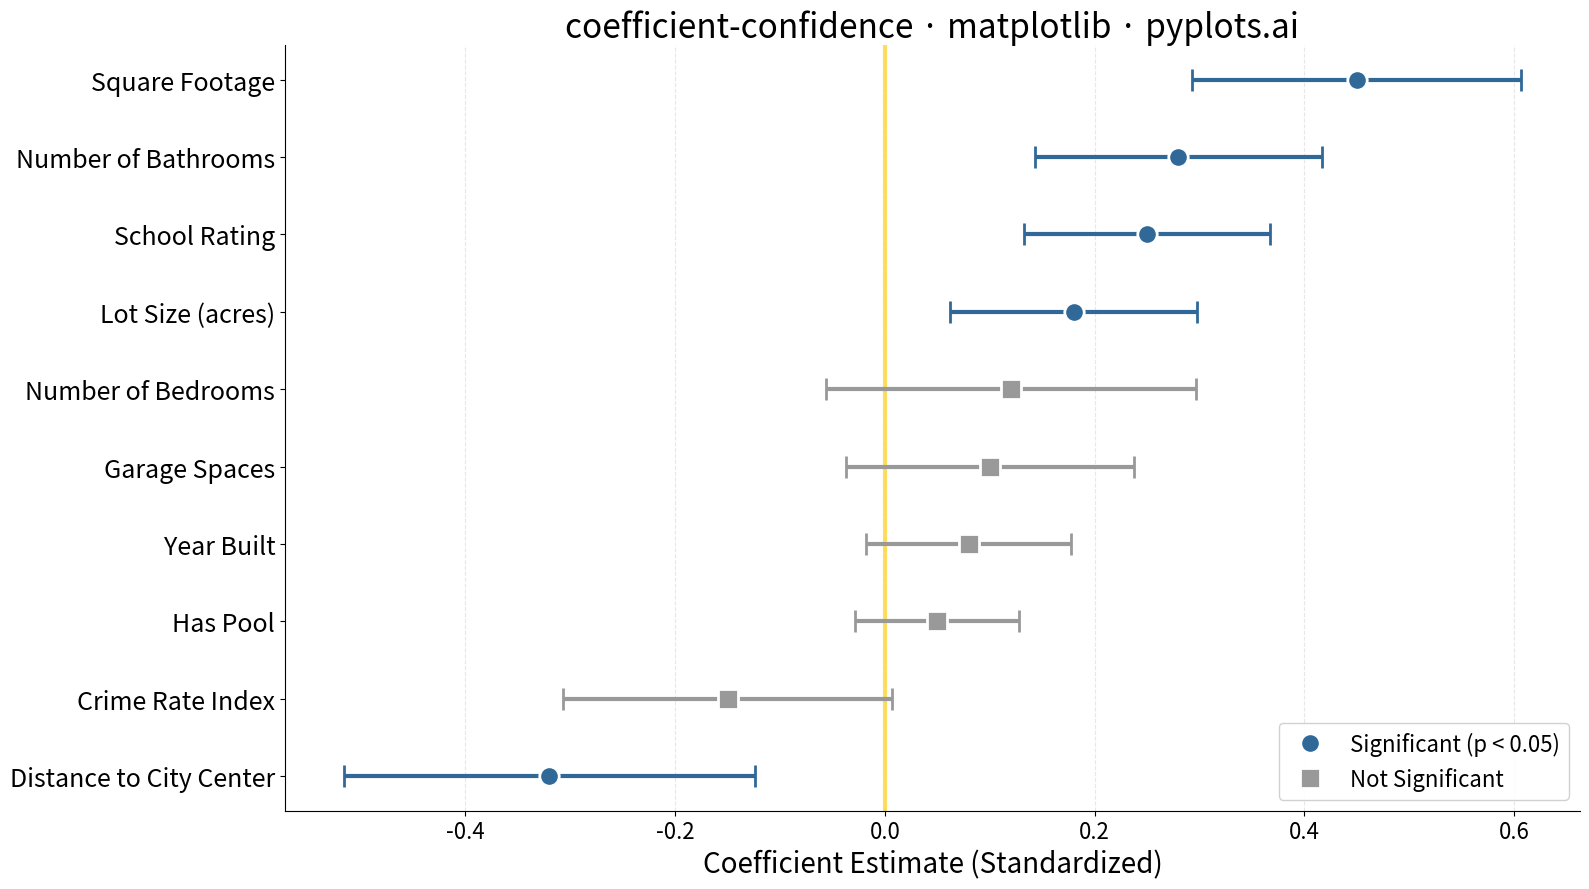

Write the Python code that produced this figure.
""" pyplots.ai
coefficient-confidence: Coefficient Plot with Confidence Intervals
Library: matplotlib 3.10.8 | Python 3.13.11
Quality: 94/100 | Created: 2026-01-09
"""

import matplotlib.pyplot as plt
import numpy as np
from matplotlib.lines import Line2D


# Data: Housing price regression coefficients (standardized)
np.random.seed(42)

variables = [
    "Square Footage",
    "Number of Bedrooms",
    "Number of Bathrooms",
    "Lot Size (acres)",
    "Year Built",
    "Distance to City Center",
    "School Rating",
    "Crime Rate Index",
    "Garage Spaces",
    "Has Pool",
]

# Coefficients with varying significance and direction
coefficients = np.array([0.45, 0.12, 0.28, 0.18, 0.08, -0.32, 0.25, -0.15, 0.10, 0.05])
# Standard errors for confidence intervals
std_errors = np.array([0.08, 0.09, 0.07, 0.06, 0.05, 0.10, 0.06, 0.08, 0.07, 0.04])

# 95% confidence intervals
ci_lower = coefficients - 1.96 * std_errors
ci_upper = coefficients + 1.96 * std_errors

# Determine significance (CI doesn't cross zero)
significant = (ci_lower > 0) | (ci_upper < 0)

# Sort by coefficient magnitude for better readability
sort_idx = np.argsort(coefficients)
variables = [variables[i] for i in sort_idx]
coefficients = coefficients[sort_idx]
ci_lower = ci_lower[sort_idx]
ci_upper = ci_upper[sort_idx]
significant = significant[sort_idx]

# Calculate error bar lengths
xerr_lower = coefficients - ci_lower
xerr_upper = ci_upper - coefficients
xerr = np.array([xerr_lower, xerr_upper])

# Create plot
fig, ax = plt.subplots(figsize=(16, 9))

# Y positions for variables
y_pos = np.arange(len(variables))

# Plot points and error bars with different colors for significant vs non-significant
colors = ["#306998" if sig else "#999999" for sig in significant]
markers = ["o" if sig else "s" for sig in significant]

# Plot error bars first
for i, (coef, y, color, marker) in enumerate(zip(coefficients, y_pos, colors, markers, strict=True)):
    ax.errorbar(
        coef,
        y,
        xerr=[[xerr_lower[i]], [xerr_upper[i]]],
        fmt=marker,
        color=color,
        markersize=14,
        markeredgewidth=2,
        markeredgecolor="white",
        capsize=8,
        capthick=3,
        elinewidth=3,
        zorder=3,
    )

# Vertical reference line at zero
ax.axvline(x=0, color="#FFD43B", linewidth=3, linestyle="-", zorder=2, alpha=0.8)

# Labels and styling
ax.set_yticks(y_pos)
ax.set_yticklabels(variables, fontsize=18)
ax.set_xlabel("Coefficient Estimate (Standardized)", fontsize=20)
ax.set_title("coefficient-confidence · matplotlib · pyplots.ai", fontsize=24)
ax.tick_params(axis="x", labelsize=16)

# Grid
ax.grid(True, alpha=0.3, linestyle="--", axis="x")
ax.set_axisbelow(True)

# Legend
legend_elements = [
    Line2D(
        [0],
        [0],
        marker="o",
        color="w",
        markerfacecolor="#306998",
        markersize=14,
        markeredgewidth=2,
        markeredgecolor="white",
        label="Significant (p < 0.05)",
    ),
    Line2D(
        [0],
        [0],
        marker="s",
        color="w",
        markerfacecolor="#999999",
        markersize=14,
        markeredgewidth=2,
        markeredgecolor="white",
        label="Not Significant",
    ),
]
ax.legend(handles=legend_elements, loc="lower right", fontsize=16, framealpha=0.9)

# Adjust layout
ax.spines["top"].set_visible(False)
ax.spines["right"].set_visible(False)

plt.tight_layout()
plt.savefig("plot.png", dpi=300, bbox_inches="tight")
